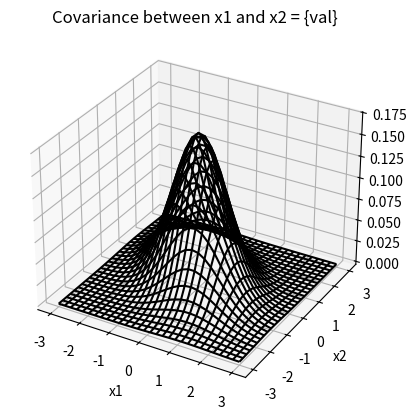
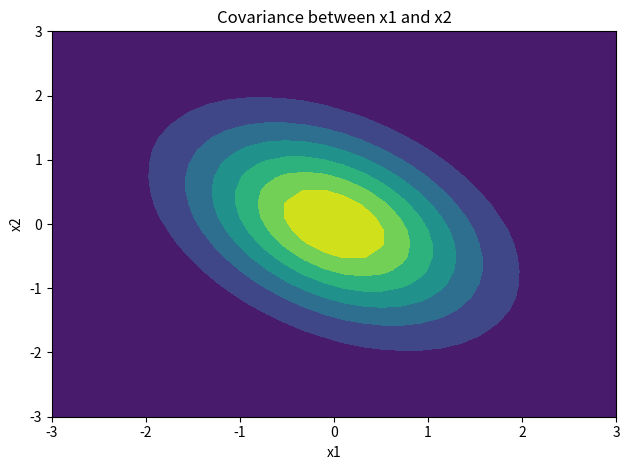

Python code for these plots, in order:
# joint Normal/Gaussian Probability density function (JPDF) of multiple CRVs co-occuring, ex :take 2

#%%

import numpy as np
import matplotlib.pyplot as plt
from scipy.stats import multivariate_normal
random_seed=1000
 
# List containing the variance / values: 
var_x = 1
var_y = 1
cov_val = -0.4

#Let mean of the distribution be at (0,0)
mean = np.array([0,0])
cov = np.array([[var_x, cov_val], [cov_val, var_y]])
     
# Generating a Gaussian bivariate distribution with given mean and covariance matrix
distr = multivariate_normal(cov = cov, mean = mean, seed = random_seed)
sigma_1, sigma_2 = cov[0,0], cov[1,1]
     
x = np.linspace(-3*sigma_1, 3*sigma_1, num=30)
y = np.linspace(-3*sigma_2, 3*sigma_2, num=30)
X, Y = np.meshgrid(x,y)


Z_pdf = np.zeros(X.shape)
for i in range(X.shape[0]):
    for j in range(X.shape[1]):
      Z_pdf[i,j] = distr.pdf([X[i,j], Y[i,j]])

fig = plt.figure()
ax = plt.axes(projection='3d')
ax.plot_wireframe(X, Y, Z_pdf, color='black')
plt.xlabel("x1")
plt.ylabel("x2")
plt.title('Covariance between x1 and x2 = {val}')
plt.show()

fig = plt.figure()
plt.contourf(X, Y, Z_pdf, cmap='viridis')
plt.xlabel("x1")
plt.ylabel("x2")
plt.title('Covariance between x1 and x2')
plt.tight_layout()
plt.show()


# %%
